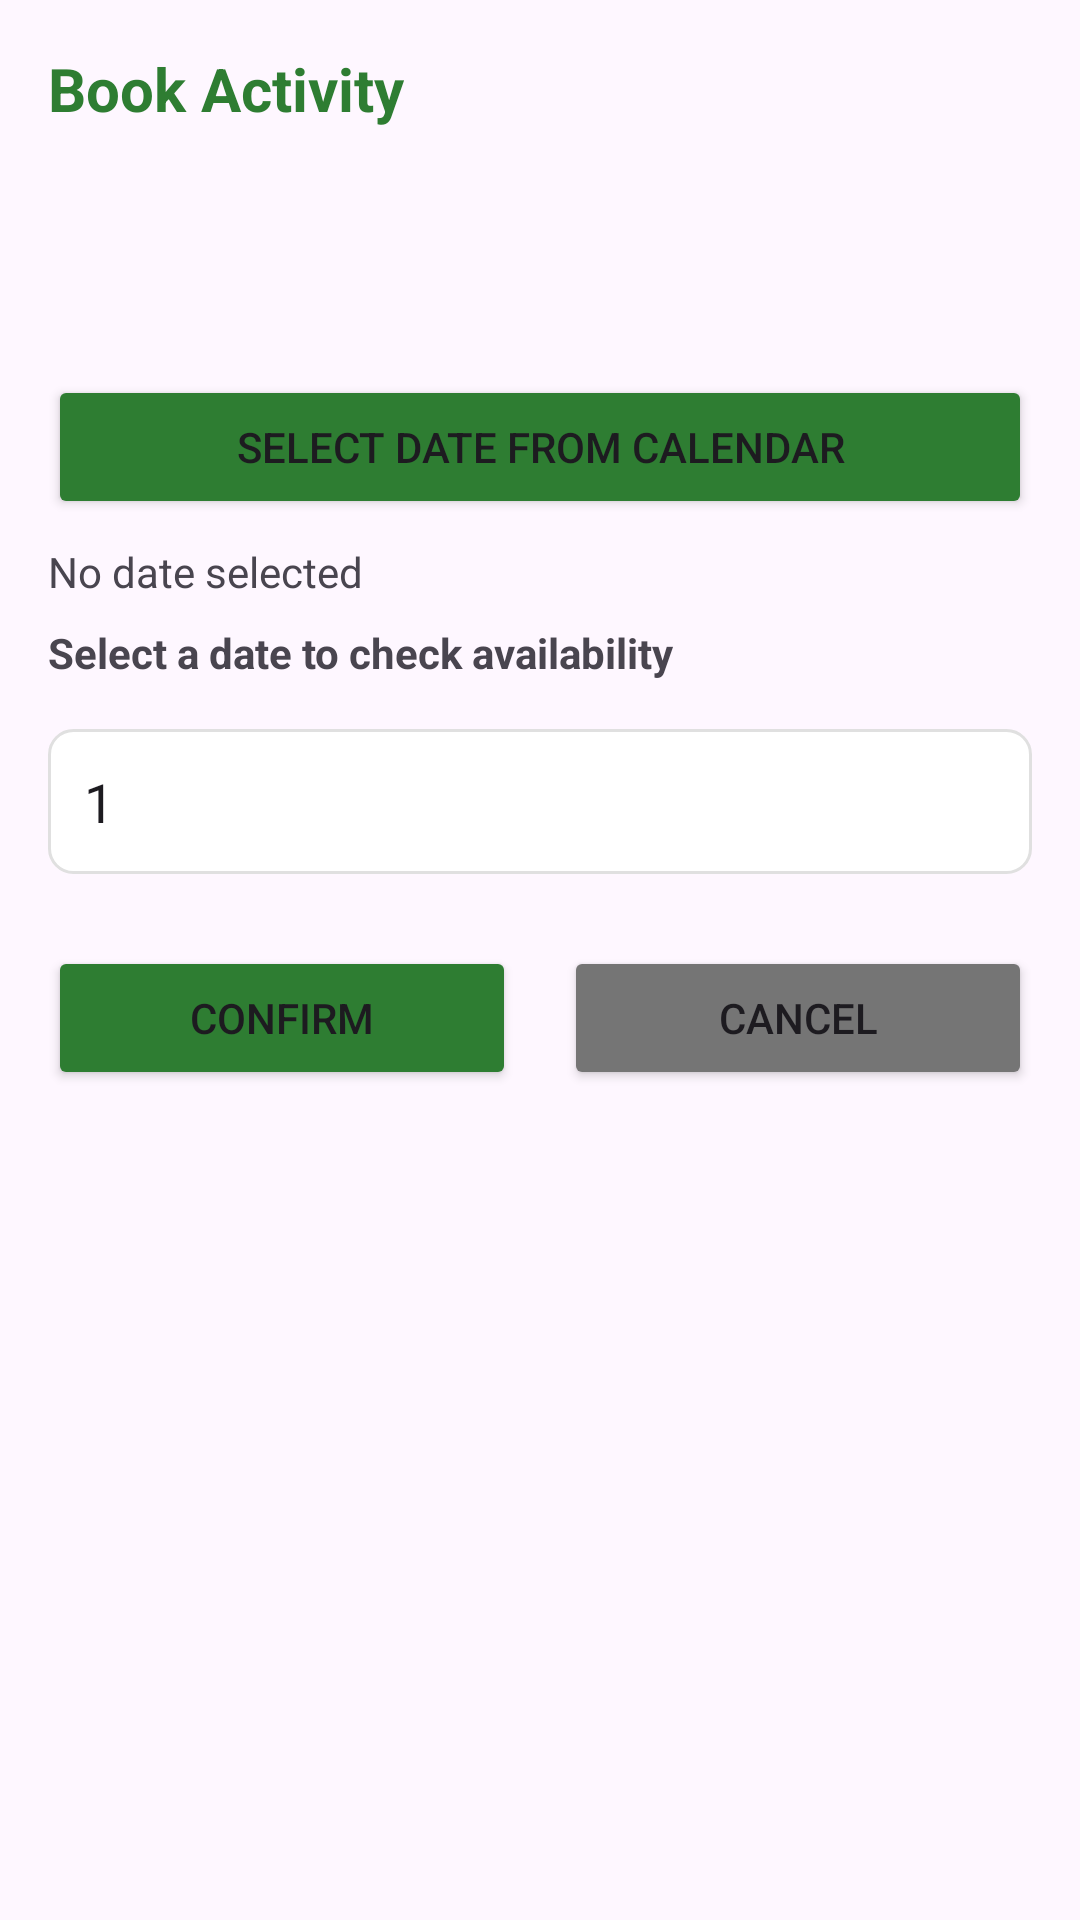

Reconstruct the res/layout file that produces this screen, plus the resources it refers to.
<!-- AndroidManifest.xml: application theme Theme.EcoStay -->
<!-- res/layout/dialog_activity_booking.xml -->
<?xml version="1.0" encoding="utf-8"?>
<LinearLayout xmlns:android="http://schemas.android.com/apk/res/android"
    android:layout_width="match_parent"
    android:layout_height="wrap_content"
    android:orientation="vertical"
    android:padding="16dp">

    <TextView
        android:layout_width="wrap_content"
        android:layout_height="wrap_content"
        android:text="Book Activity"
        android:textSize="20sp"
        android:textStyle="bold"
        android:textColor="#2E7D32"
        android:layout_marginBottom="16dp"/>

    <TextView
        android:id="@+id/tvActivityName"
        android:layout_width="wrap_content"
        android:layout_height="wrap_content"
        android:textSize="18sp"
        android:textStyle="bold"
        android:layout_marginBottom="4dp"/>

    <TextView
        android:id="@+id/tvActivityPrice"
        android:layout_width="wrap_content"
        android:layout_height="wrap_content"
        android:textSize="16sp"
        android:textColor="#2E7D32"
        android:layout_marginBottom="16dp"/>

    <Button
        android:id="@+id/btnSelectDate"
        android:layout_width="match_parent"
        android:layout_height="wrap_content"
        android:text="Select Date from Calendar"
        android:backgroundTint="#2E7D32"
        android:layout_marginBottom="8dp"/>

    <TextView
        android:id="@+id/tvSelectedDate"
        android:layout_width="wrap_content"
        android:layout_height="wrap_content"
        android:text="No date selected"
        android:textSize="14sp"
        android:layout_marginBottom="8dp"/>

    <TextView
        android:id="@+id/tvAvailableSpots"
        android:layout_width="wrap_content"
        android:layout_height="wrap_content"
        android:text="Select a date to check availability"
        android:textSize="14sp"
        android:textStyle="bold"
        android:layout_marginBottom="16dp"/>

    <EditText
        android:id="@+id/etParticipants"
        android:layout_width="match_parent"
        android:layout_height="wrap_content"
        android:hint="Number of participants"
        android:inputType="number"
        android:padding="12dp"
        android:background="@drawable/edit_text_bg"
        android:layout_marginBottom="24dp"
        android:text="1"/>

    <LinearLayout
        android:layout_width="match_parent"
        android:layout_height="wrap_content"
        android:orientation="horizontal"
        android:weightSum="2">

        <Button
            android:id="@+id/btnConfirmBooking"
            android:layout_width="0dp"
            android:layout_height="wrap_content"
            android:layout_weight="1"
            android:text="Confirm"
            android:backgroundTint="#2E7D32"
            android:layout_marginEnd="8dp"/>

        <Button
            android:id="@+id/btnCancel"
            android:layout_width="0dp"
            android:layout_height="wrap_content"
            android:layout_weight="1"
            android:text="Cancel"
            android:backgroundTint="#757575"
            android:layout_marginStart="8dp"/>

    </LinearLayout>

</LinearLayout>
<!-- resources referenced by this layout -->
<resources>
  <!-- drawable edit_text_bg (drawable) -->
  <?xml version="1.0" encoding="utf-8"?>
  <shape xmlns:android="http://schemas.android.com/apk/res/android"
      android:shape="rectangle">
  
      
      <solid android:color="@android:color/white" />
  
      
      <stroke
          android:width="1dp"
          android:color="@color/light_gray" />
  
      
      <corners android:radius="8dp" />
  
      
      <padding
          android:left="12dp"
          android:top="12dp"
          android:right="12dp"
          android:bottom="12dp" />
  
  </shape>
  <style name="Theme.EcoStay" parent="Base.Theme.EcoStay" />
  <color name="light_gray">#E0E0E0</color>
  <style name="Base.Theme.EcoStay" parent="Theme.Material3.DayNight.NoActionBar">
          
          
      </style>
</resources>
